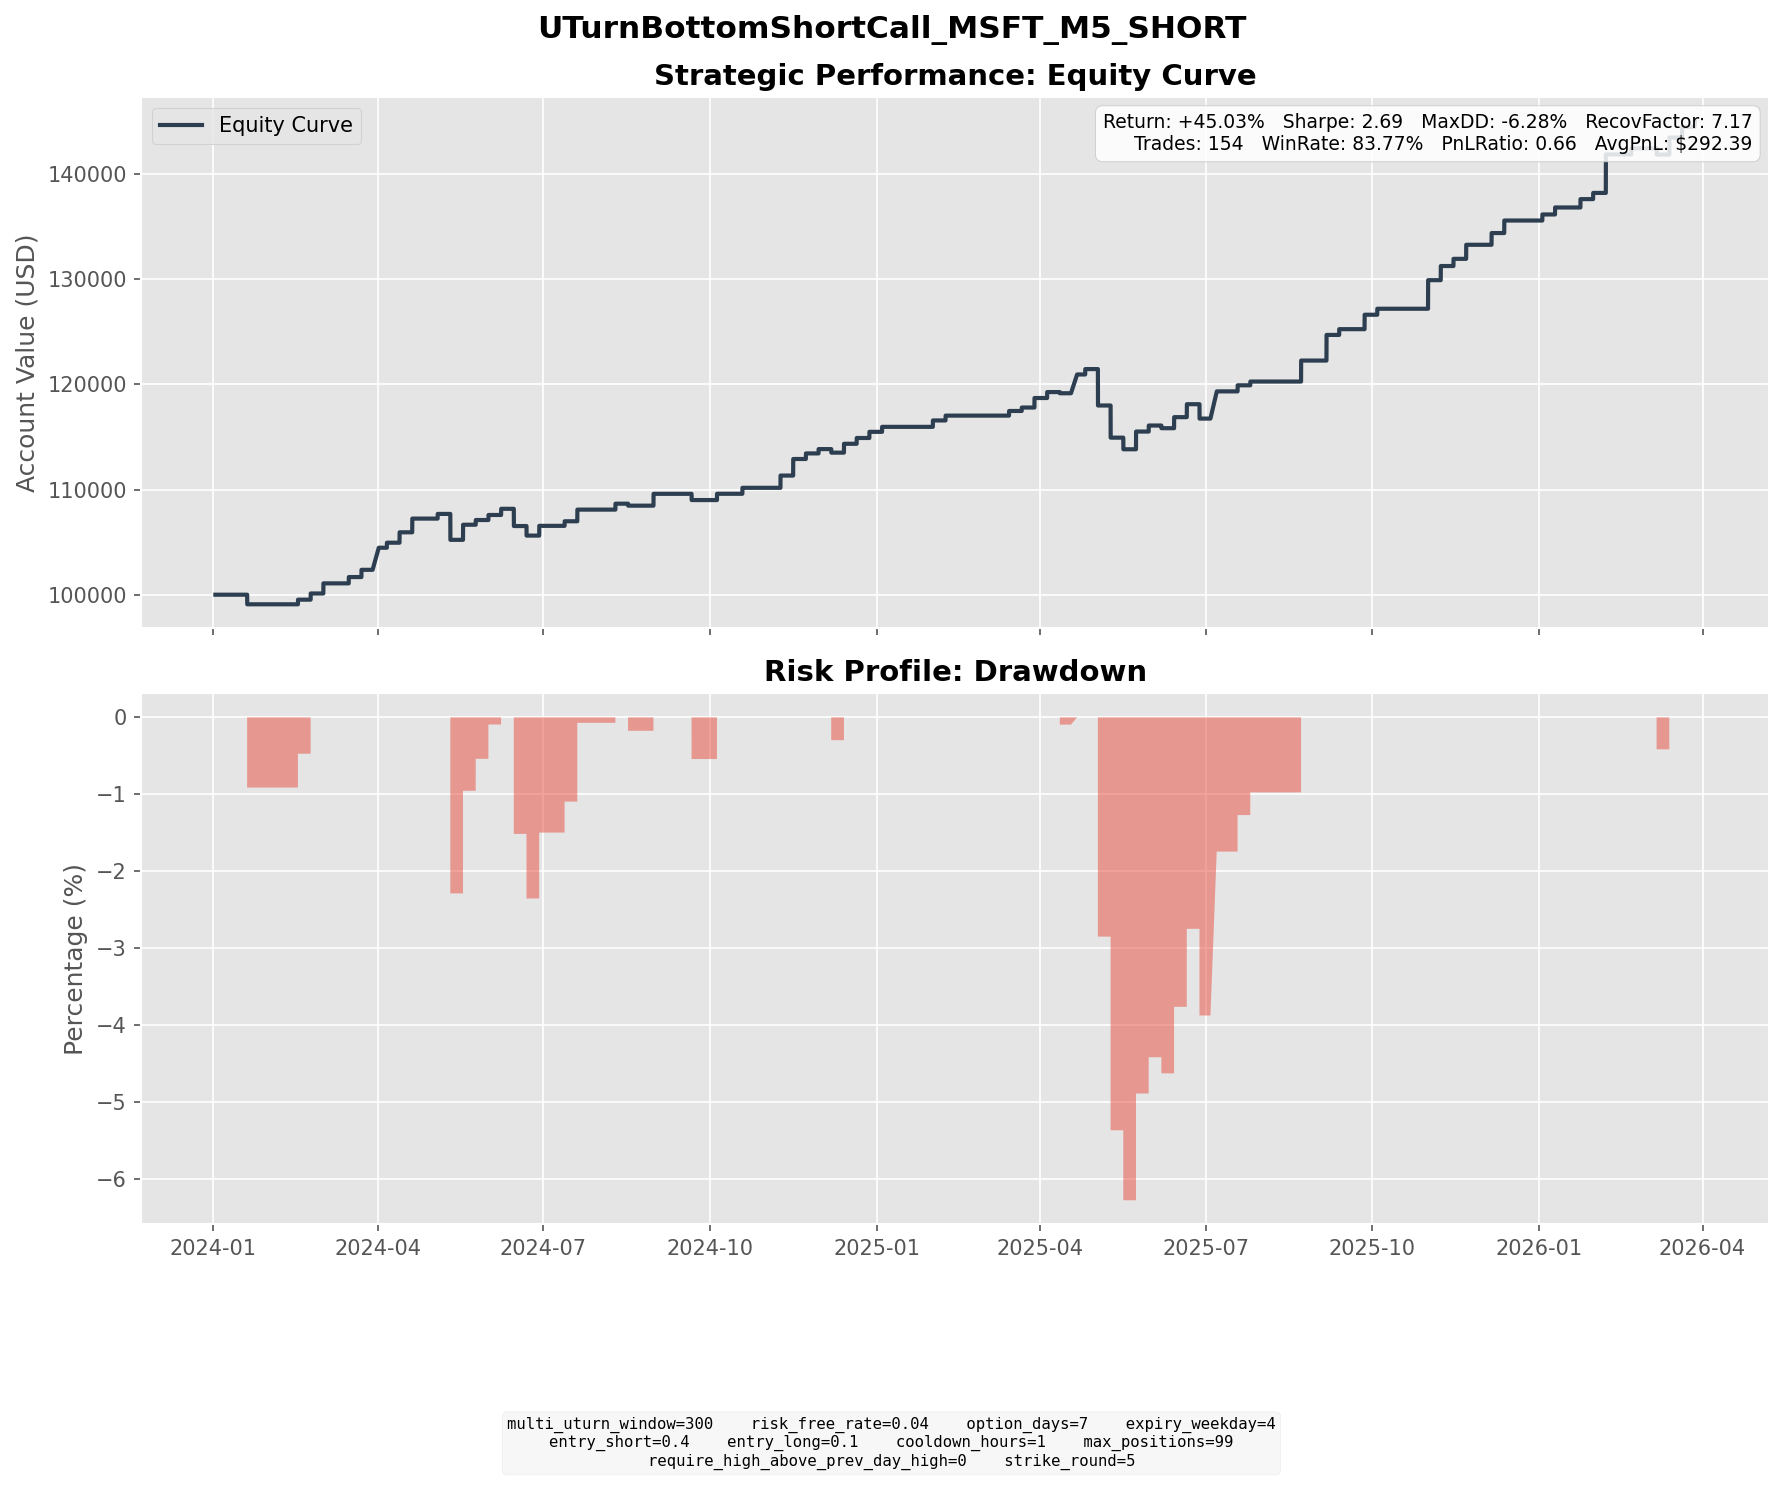

The data file committed next to this chart (first rows):
entry_dt, lock_dt, lock_reason, settlement_dt, close_reason, k1, k2, short_prem, long_prem, net_credit, short_settle, long_settle, final_pnl
2024-01-10 14:25:00, 2024-01-10 14:25:00, direct_entry, 2024-01-19 16:00:00, expiry, 390, 410, 5.001, 0.8921, 4.109, 8.66, 0.0000, -4.551
2024-01-11 08:25:00, 2024-01-11 08:25:00, direct_entry, 2024-01-19 16:00:00, expiry, 390, 410, 5.453, 0.9440, 4.509, 8.66, 0.0000, -4.151
2024-01-12 13:50:00, 2024-01-12 13:50:00, direct_entry, 2024-01-19 16:00:00, expiry, 395, 410, 4.255, 1.018, 3.236, 3.66, 0.0000, -0.4235
2024-02-07 14:00:00, 2024-02-07 14:00:00, direct_entry, 2024-02-16 16:00:00, expiry, 420, 440, 5.561, 1.161, 4.4, 0.0000, 0.0000, 4.4
2024-02-14 05:20:00, 2024-02-14 05:20:00, direct_entry, 2024-02-23 16:00:00, expiry, 415, 440, 6.925, 1.035, 5.889, 0.0000, 0.0000, 5.889
2024-02-22 08:25:00, 2024-02-22 08:25:00, direct_entry, 2024-03-01 16:00:00, expiry, 415, 435, 6.024, 1.201, 4.823, 0.1200, 0.0000, 4.703
2024-02-22 14:30:00, 2024-02-22 14:30:00, direct_entry, 2024-03-01 16:00:00, expiry, 415, 435, 6.295, 1.252, 5.043, 0.1200, 0.0000, 4.923
2024-03-07 11:45:00, 2024-03-07 11:45:00, direct_entry, 2024-03-15 16:00:00, expiry, 415, 435, 5.004, 0.9037, 4.1, 1.25, 0.0000, 2.85
2024-03-07 14:05:00, 2024-03-07 14:05:00, direct_entry, 2024-03-15 16:00:00, expiry, 415, 435, 5.385, 0.9965, 4.388, 1.25, 0.0000, 3.138
2024-03-13 07:45:00, 2024-03-13 07:45:00, direct_entry, 2024-03-22 16:00:00, expiry, 425, 445, 5.923, 1.317, 4.606, 3.63, 0.0000, 0.9758
2024-03-15 04:50:00, 2024-03-15 04:50:00, direct_entry, 2024-03-22 16:00:00, expiry, 430, 455, 6.771, 0.8504, 5.92, 0.0000, 0.0000, 5.92
2024-03-18 15:25:00, 2024-03-18 15:25:00, direct_entry, 2024-04-01 04:00:00, expiry, 425, 450, 7.1, 1.277, 5.823, 0.0000, 0.0000, 5.823
2024-03-20 14:30:00, 2024-03-20 14:30:00, direct_entry, 2024-04-01 04:00:00, expiry, 430, 450, 5.887, 1.298, 4.589, 0.0000, 0.0000, 4.589
2024-03-20 16:45:00, 2024-03-20 16:45:00, direct_entry, 2024-04-01 04:00:00, expiry, 430, 455, 7.171, 1.109, 6.063, 0.0000, 0.0000, 6.063
2024-03-21 08:00:00, 2024-03-21 08:00:00, direct_entry, 2024-04-01 04:00:00, expiry, 435, 455, 5.723, 1.193, 4.529, 0.0000, 0.0000, 4.529
2024-03-28 15:55:00, 2024-03-28 15:55:00, direct_entry, 2024-04-05 16:00:00, expiry, 425, 445, 5.988, 1.197, 4.792, 0.0000, 0.0000, 4.792
2024-04-05 10:05:00, 2024-04-05 10:05:00, direct_entry, 2024-04-12 16:00:00, expiry, 425, 445, 6.264, 1.186, 5.078, 0.0000, 0.0000, 5.078
2024-04-05 12:10:00, 2024-04-05 12:10:00, direct_entry, 2024-04-12 16:00:00, expiry, 430, 450, 5.918, 1.099, 4.82, 0.0000, 0.0000, 4.82
2024-04-10 14:50:00, 2024-04-10 14:50:00, direct_entry, 2024-04-19 16:00:00, expiry, 430, 450, 5.415, 1.152, 4.263, 0.0000, 0.0000, 4.263
2024-04-10 16:00:00, 2024-04-10 16:00:00, direct_entry, 2024-04-19 16:00:00, expiry, 430, 450, 5.505, 1.175, 4.33, 0.0000, 0.0000, 4.33
2024-04-11 14:15:00, 2024-04-11 14:15:00, direct_entry, 2024-04-19 16:00:00, expiry, 435, 455, 5.555, 1.117, 4.439, 0.0000, 0.0000, 4.439
2024-04-23 14:05:00, 2024-04-23 14:05:00, direct_entry, 2024-05-03 16:00:00, expiry, 415, 435, 5.731, 1.284, 4.447, 0.0000, 0.0000, 4.447
2024-05-01 11:05:00, 2024-05-01 11:05:00, direct_entry, 2024-05-10 16:00:00, expiry, 400, 420, 5.785, 1.159, 4.626, 14.73, 0.0000, -10.1
2024-05-01 13:40:00, 2024-05-01 13:40:00, direct_entry, 2024-05-10 16:00:00, expiry, 400, 420, 5.724, 1.131, 4.593, 14.73, 0.0000, -10.14
2024-05-03 09:15:00, 2024-05-03 09:15:00, direct_entry, 2024-05-10 16:00:00, expiry, 405, 425, 6.397, 1.143, 5.254, 9.73, 0.0000, -4.476
2024-05-03 14:25:00, 2024-05-03 14:25:00, direct_entry, 2024-05-10 16:00:00, expiry, 410, 430, 5.767, 0.9706, 4.796, 4.73, 0.0000, 0.0660
2024-05-06 16:20:00, 2024-05-06 16:20:00, direct_entry, 2024-05-17 16:00:00, expiry, 420, 445, 6.684, 1.142, 5.542, 0.0500, 0.0000, 5.492
2024-05-09 15:25:00, 2024-05-09 15:25:00, direct_entry, 2024-05-17 16:00:00, expiry, 415, 440, 6.798, 0.8603, 5.938, 5.05, 0.0000, 0.8881
2024-05-09 19:50:00, 2024-05-09 19:50:00, direct_entry, 2024-05-17 16:00:00, expiry, 420, 440, 4.952, 0.8762, 4.075, 0.0500, 0.0000, 4.025
2024-05-10 04:05:00, 2024-05-10 04:05:00, direct_entry, 2024-05-17 16:00:00, expiry, 420, 440, 4.834, 0.8147, 4.019, 0.0500, 0.0000, 3.969
2024-05-15 08:00:00, 2024-05-15 08:00:00, direct_entry, 2024-05-24 16:00:00, expiry, 420, 445, 7.143, 1.097, 6.045, 10.36, 0.0000, -4.314
2024-05-15 11:30:00, 2024-05-15 11:30:00, direct_entry, 2024-05-24 16:00:00, expiry, 425, 450, 7.019, 1.074, 5.945, 5.36, 0.0000, 0.5850
2024-05-15 13:30:00, 2024-05-15 13:30:00, direct_entry, 2024-05-24 16:00:00, expiry, 430, 450, 5.55, 1.198, 4.352, 0.3600, 0.0000, 3.992
2024-05-15 14:30:00, 2024-05-15 14:30:00, direct_entry, 2024-05-24 16:00:00, expiry, 430, 450, 5.859, 1.29, 4.57, 0.3600, 0.0000, 4.21
2024-05-24 14:20:00, 2024-05-24 14:20:00, direct_entry, 2024-05-31 16:00:00, expiry, 435, 455, 5.912, 1.105, 4.807, 0.0000, 0.0000, 4.807
2024-05-29 12:45:00, 2024-05-29 12:45:00, direct_entry, 2024-06-07 16:00:00, expiry, 435, 460, 6.961, 1.097, 5.864, 0.0000, 0.0000, 5.864
2024-06-06 15:10:00, 2024-06-06 15:10:00, direct_entry, 2024-06-14 16:00:00, expiry, 430, 450, 5.327, 1.03, 4.297, 12.58, 0.0000, -8.283
2024-06-07 08:00:00, 2024-06-07 08:00:00, direct_entry, 2024-06-14 16:00:00, expiry, 430, 450, 5.464, 0.9947, 4.469, 12.58, 0.0000, -8.111
2024-06-10 15:15:00, 2024-06-10 15:15:00, direct_entry, 2024-06-21 16:00:00, expiry, 435, 460, 6.506, 1.163, 5.343, 15.37, 0.0000, -10.03
2024-06-12 15:20:00, 2024-06-12 15:20:00, direct_entry, 2024-06-21 16:00:00, expiry, 445, 470, 7.6, 1.29, 6.31, 5.37, 0.0000, 0.9403
2024-06-21 12:05:00, 2024-06-21 12:05:00, direct_entry, 2024-06-28 16:00:00, expiry, 455, 475, 5.672, 1.122, 4.55, 0.0000, 0.0000, 4.55
2024-06-21 16:10:00, 2024-06-21 16:10:00, direct_entry, 2024-06-28 16:00:00, expiry, 455, 475, 5.884, 1.162, 4.721, 0.0000, 0.0000, 4.721
2024-07-05 13:35:00, 2024-07-05 13:35:00, direct_entry, 2024-07-12 16:00:00, expiry, 475, 495, 5.491, 1.131, 4.359, 0.0000, 0.0000, 4.359
2024-07-10 10:30:00, 2024-07-10 10:30:00, direct_entry, 2024-07-19 16:00:00, expiry, 470, 495, 6.524, 1.138, 5.386, 0.0000, 0.0000, 5.386
2024-07-10 13:20:00, 2024-07-10 13:20:00, direct_entry, 2024-07-19 16:00:00, expiry, 470, 495, 6.925, 1.23, 5.695, 0.0000, 0.0000, 5.695
2024-07-29 13:25:00, 2024-07-29 13:25:00, direct_entry, 2024-08-09 16:00:00, expiry, 435, 460, 6.934, 1.285, 5.649, 0.0000, 0.0000, 5.649
2024-08-06 12:20:00, 2024-08-06 12:20:00, direct_entry, 2024-08-16 16:00:00, expiry, 410, 435, 6.345, 0.9462, 5.398, 8.34, 0.0000, -2.942
2024-08-07 10:15:00, 2024-08-07 10:15:00, direct_entry, 2024-08-16 16:00:00, expiry, 415, 435, 5.537, 1.149, 4.388, 3.34, 0.0000, 1.048
2024-08-20 13:10:00, 2024-08-20 13:10:00, direct_entry, 2024-08-30 16:00:00, expiry, 430, 455, 6.476, 1.054, 5.421, 0.0000, 0.0000, 5.421
2024-08-20 19:45:00, 2024-08-20 19:45:00, direct_entry, 2024-08-30 16:00:00, expiry, 430, 455, 7.016, 1.163, 5.853, 0.0000, 0.0000, 5.853
2024-09-10 16:35:00, 2024-09-10 16:35:00, direct_entry, 2024-09-20 16:00:00, expiry, 420, 445, 6.659, 1.045, 5.614, 15.38, 0.0000, -9.766
2024-09-12 19:50:00, 2024-09-12 19:50:00, direct_entry, 2024-09-20 16:00:00, expiry, 435, 455, 5.202, 0.9932, 4.209, 0.3800, 0.0000, 3.829
2024-09-27 09:15:00, 2024-09-27 09:15:00, direct_entry, 2024-10-04 16:00:00, expiry, 435, 460, 6.835, 0.8611, 5.974, 0.0000, 0.0000, 5.974
2024-10-08 15:55:00, 2024-10-08 15:55:00, direct_entry, 2024-10-18 16:00:00, expiry, 420, 445, 6.744, 1.068, 5.676, 0.0000, 0.0000, 5.676
2024-10-29 13:20:00, 2024-10-29 13:20:00, direct_entry, 2024-11-08 16:00:00, expiry, 435, 460, 7.893, 1.447, 6.446, 0.0000, 0.0000, 6.446
2024-10-29 14:35:00, 2024-10-29 14:35:00, direct_entry, 2024-11-08 16:00:00, expiry, 440, 465, 6.236, 1.03, 5.206, 0.0000, 0.0000, 5.206
2024-11-05 12:20:00, 2024-11-05 12:20:00, direct_entry, 2024-11-15 16:00:00, expiry, 420, 445, 6.747, 1.083, 5.665, 0.0000, 0.0000, 5.665
2024-11-06 14:20:00, 2024-11-06 14:20:00, direct_entry, 2024-11-15 16:00:00, expiry, 425, 445, 5.882, 1.277, 4.605, 0.0000, 0.0000, 4.605
2024-11-07 14:50:00, 2024-11-07 14:50:00, direct_entry, 2024-11-15 16:00:00, expiry, 430, 455, 6.319, 0.8211, 5.498, 0.0000, 0.0000, 5.498
2024-11-12 14:15:00, 2024-11-12 14:15:00, direct_entry, 2024-11-22 16:00:00, expiry, 430, 455, 6.322, 1.013, 5.309, 0.0000, 0.0000, 5.309
... 94 more rows
